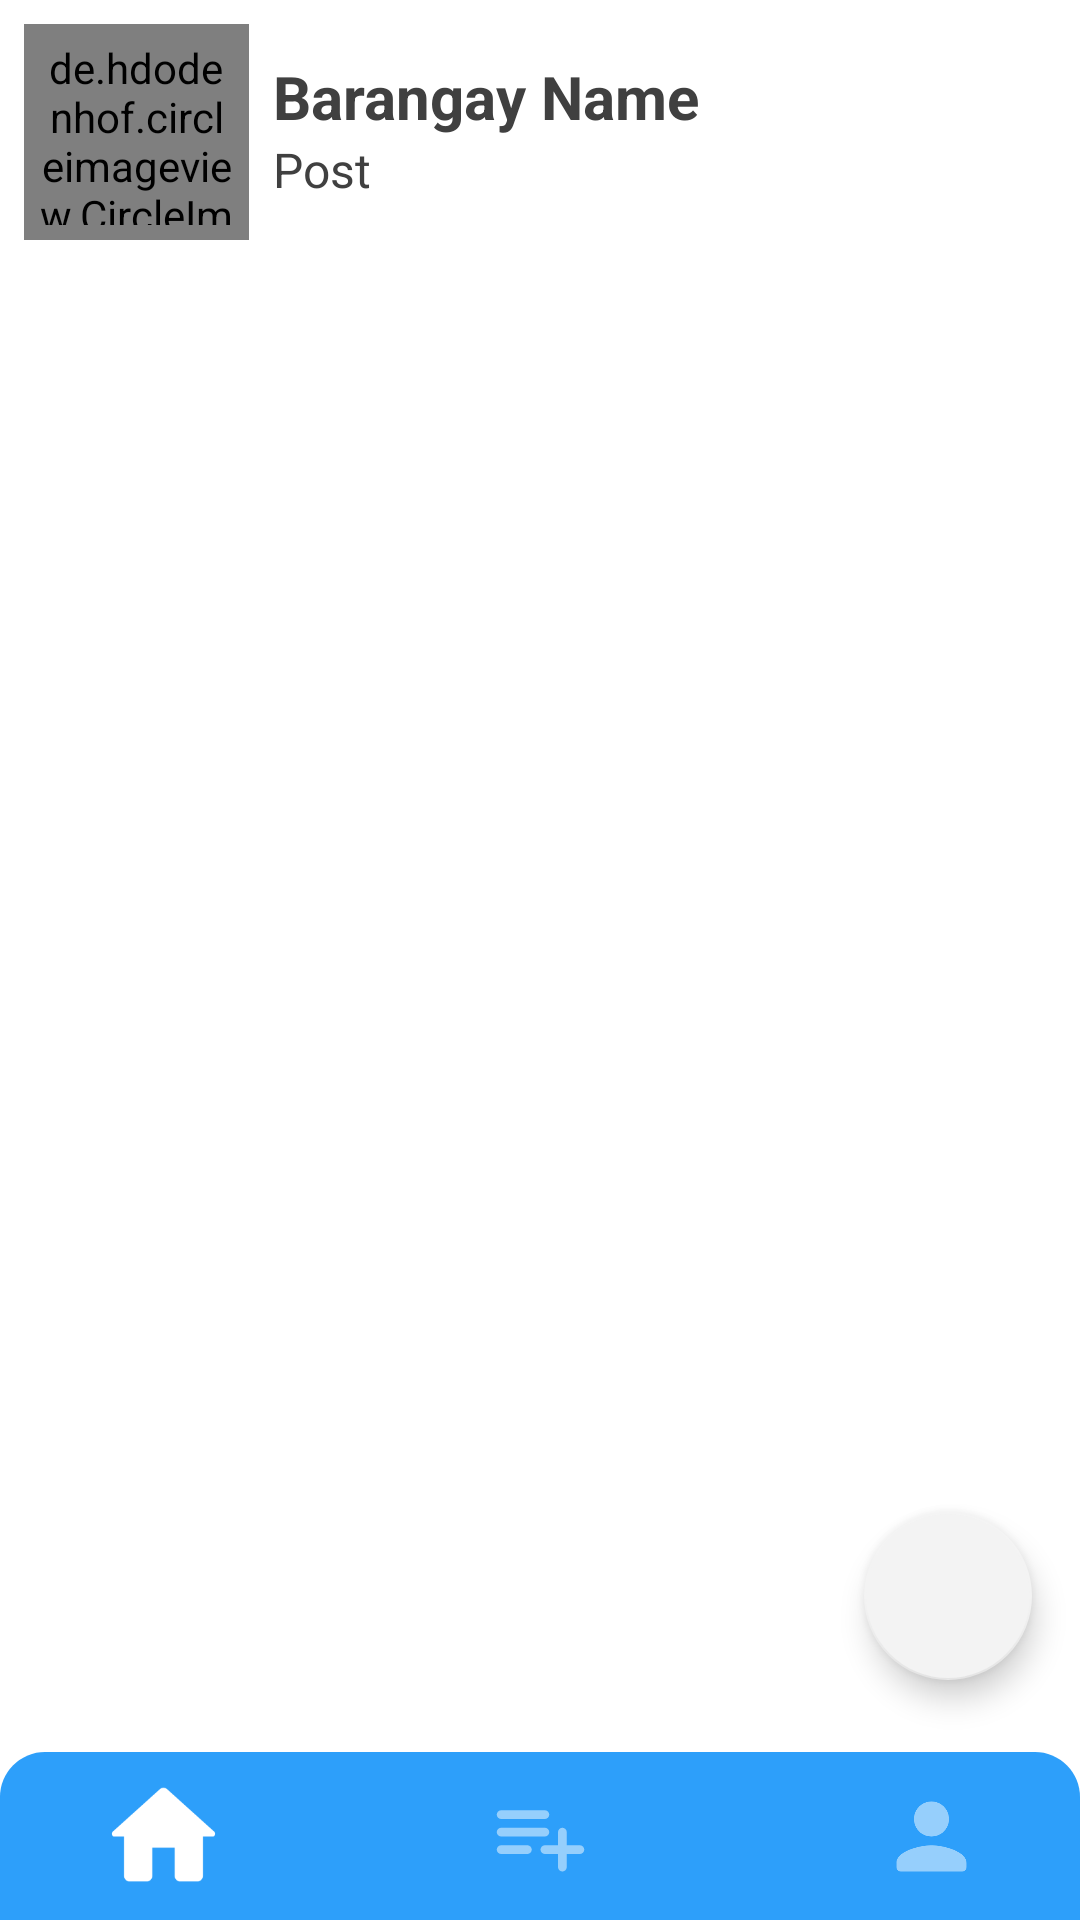

Reconstruct the res/layout file that produces this screen, plus the resources it refers to.
<!-- AndroidManifest.xml: application theme Theme.BARu_APP. -->
<!-- res/layout/home_page.xml -->
<?xml version="1.0" encoding="utf-8"?>
<androidx.constraintlayout.widget.ConstraintLayout xmlns:android="http://schemas.android.com/apk/res/android"
    xmlns:app="http://schemas.android.com/apk/res-auto"
    xmlns:tools="http://schemas.android.com/tools"
    android:id="@+id/linearLayoutCompat"
    android:layout_width="match_parent"
    android:layout_height="match_parent"
    tools:context=".HomePage">


    <TextView
        android:id="@+id/textView24"
        android:layout_width="wrap_content"
        android:layout_height="wrap_content"
        android:text="Post"
        android:textColor="@color/text_gray"
        android:textSize="16sp"
        android:textStyle="normal"
        app:layout_constraintStart_toStartOf="@+id/brgy_name"
        app:layout_constraintTop_toBottomOf="@+id/brgy_name" />

    <de.hdodenhof.circleimageview.CircleImageView
        android:id="@+id/home_brgy_profile"
        android:layout_width="75dp"
        android:layout_height="72dp"

        android:layout_marginStart="8dp"
        android:layout_marginTop="8dp"
        android:padding="5dp"
        android:src="@drawable/userlogo"
        app:civ_border_color="@color/white"
        app:civ_border_overlay="true"
        app:civ_border_width="1dp"
        app:civ_circle_background_color="@color/white"
        app:layout_constraintStart_toStartOf="parent"
        app:layout_constraintTop_toTopOf="parent" />

    <TextView
        android:id="@+id/brgy_name"
        android:layout_width="wrap_content"
        android:layout_height="wrap_content"
        android:layout_marginStart="8dp"
        android:layout_marginBottom="24dp"
        android:text="Barangay Name"
        android:textColor="@color/text_gray"
        android:textSize="20sp"
        android:textStyle="bold"
        app:layout_constraintBottom_toBottomOf="@+id/home_brgy_profile"
        app:layout_constraintStart_toEndOf="@+id/home_brgy_profile"
        app:layout_constraintTop_toTopOf="@+id/home_brgy_profile" />

    <androidx.recyclerview.widget.RecyclerView
        android:id="@+id/home_post_recycleView"
        android:layout_width="0dp"
        android:layout_height="0dp"
        android:layout_marginStart="8dp"
        android:layout_marginTop="8dp"
        android:layout_marginEnd="8dp"
        android:background="#FFFFFF"
        app:layout_constraintBottom_toTopOf="@+id/toolbar2"
        app:layout_constraintEnd_toEndOf="parent"
        app:layout_constraintHorizontal_bias="0.51"
        app:layout_constraintStart_toStartOf="parent"
        app:layout_constraintTop_toBottomOf="@+id/home_brgy_profile" />

    <androidx.appcompat.widget.Toolbar
        android:id="@+id/toolbar2"
        android:layout_width="match_parent"
        android:layout_height="?attr/actionBarSize"
        android:background="@drawable/corners_toolbar"
        app:layout_constraintBottom_toBottomOf="parent"
        app:layout_constraintEnd_toEndOf="parent"
        app:layout_constraintHorizontal_bias="0.0"
        app:layout_constraintStart_toStartOf="parent">


    </androidx.appcompat.widget.Toolbar>

    <ImageView
        android:id="@+id/imageView5"
        android:layout_width="35dp"
        android:layout_height="35dp"
        android:alpha="0.5"
        android:onClick="GoTo_Services"
        app:layout_constraintBottom_toBottomOf="@+id/toolbar2"
        app:layout_constraintEnd_toEndOf="@+id/toolbar2"
        app:layout_constraintStart_toStartOf="parent"
        app:layout_constraintTop_toTopOf="@+id/toolbar2"
        app:srcCompat="@drawable/ic_round_playlist_add_24"
        tools:ignore="VectorDrawableCompat"
        app:tint="@color/white" />

    <ImageView
        android:id="@+id/imageView8"
        android:layout_width="45dp"
        android:layout_height="45dp"
        android:layout_marginStart="32dp"
        android:alpha="1"
        app:layout_constraintBottom_toBottomOf="parent"
        app:layout_constraintStart_toStartOf="parent"
        app:layout_constraintTop_toTopOf="@+id/toolbar2"
        app:srcCompat="@drawable/ic_round_home_24"
        tools:ignore="VectorDrawableCompat"
        app:tint="@color/white" />

    <ImageView
        android:id="@+id/imageView9"
        android:layout_width="35dp"
        android:layout_height="35dp"
        android:layout_marginEnd="32dp"
        android:alpha="0.5"
        android:onClick="GoTo_Profile"
        app:layout_constraintBottom_toBottomOf="parent"
        app:layout_constraintEnd_toEndOf="parent"
        app:layout_constraintTop_toTopOf="@+id/toolbar2"
        app:srcCompat="@drawable/ic_round_person_24"
        tools:ignore="VectorDrawableCompat"
        app:tint="@color/white" />

    <com.google.android.material.floatingactionbutton.FloatingActionButton
        android:id="@+id/floatingActionButton"
        android:layout_width="wrap_content"
        android:layout_height="wrap_content"
        android:layout_marginEnd="16dp"
        android:layout_marginBottom="24dp"
        android:clickable="true"
        android:onClick="AddPost"
        app:backgroundTint="#F3F3F3"
        app:layout_constraintBottom_toBottomOf="@+id/home_post_recycleView"
        app:layout_constraintEnd_toEndOf="parent"
        app:rippleColor="#4FC6FB"
        app:srcCompat="@drawable/ic_baseline_add_24"
        tools:ignore="VectorDrawableCompat" />

</androidx.constraintlayout.widget.ConstraintLayout>
<!-- resources referenced by this layout -->
<resources>
  <color name="text_gray">#404040</color>
  <color name="white">#FFFFFFFF</color>
  <!-- drawable corners_toolbar (drawable-v24) -->
  <?xml version="1.0" encoding="utf-8"?>
  <shape xmlns:android="http://schemas.android.com/apk/res/android"
      android:shape="rectangle" android:padding="10dp">
      
      <solid android:color="@color/teal_700"/>
      <corners android:topLeftRadius="15dp"
          android:topRightRadius="15dp" />
  </shape>
  <!-- drawable ic_round_home_24 (drawable) -->
  <vector android:height="24dp" android:tint="#2D9FFA"
      android:viewportHeight="24" android:viewportWidth="24"
      android:width="24dp" xmlns:android="http://schemas.android.com/apk/res/android">
      <path android:fillColor="@android:color/white" android:pathData="M10,19v-5h4v5c0,0.55 0.45,1 1,1h3c0.55,0 1,-0.45 1,-1v-7h1.7c0.46,0 0.68,-0.57 0.33,-0.87L12.67,3.6c-0.38,-0.34 -0.96,-0.34 -1.34,0l-8.36,7.53c-0.34,0.3 -0.13,0.87 0.33,0.87H5v7c0,0.55 0.45,1 1,1h3c0.55,0 1,-0.45 1,-1z"/>
  </vector>
  <!-- drawable ic_round_person_24 (drawable) -->
  <vector android:height="24dp" android:tint="#2D9FFA"
      android:viewportHeight="24" android:viewportWidth="24"
      android:width="24dp" xmlns:android="http://schemas.android.com/apk/res/android">
      <path android:fillColor="@android:color/white" android:pathData="M12,12c2.21,0 4,-1.79 4,-4s-1.79,-4 -4,-4 -4,1.79 -4,4 1.79,4 4,4zM12,14c-2.67,0 -8,1.34 -8,4v1c0,0.55 0.45,1 1,1h14c0.55,0 1,-0.45 1,-1v-1c0,-2.66 -5.33,-4 -8,-4z"/>
  </vector>
  <!-- drawable ic_round_playlist_add_24 (drawable) -->
  <vector android:height="24dp" android:tint="#2D9FFA"
      android:viewportHeight="24" android:viewportWidth="24"
      android:width="24dp" xmlns:android="http://schemas.android.com/apk/res/android">
      <path android:fillColor="@android:color/white" android:pathData="M13,10L3,10c-0.55,0 -1,0.45 -1,1s0.45,1 1,1h10c0.55,0 1,-0.45 1,-1s-0.45,-1 -1,-1zM13,6L3,6c-0.55,0 -1,0.45 -1,1s0.45,1 1,1h10c0.55,0 1,-0.45 1,-1s-0.45,-1 -1,-1zM18,14v-3c0,-0.55 -0.45,-1 -1,-1s-1,0.45 -1,1v3h-3c-0.55,0 -1,0.45 -1,1s0.45,1 1,1h3v3c0,0.55 0.45,1 1,1s1,-0.45 1,-1v-3h3c0.55,0 1,-0.45 1,-1s-0.45,-1 -1,-1h-3zM3,16h6c0.55,0 1,-0.45 1,-1s-0.45,-1 -1,-1L3,14c-0.55,0 -1,0.45 -1,1s0.45,1 1,1z"/>
  </vector>
  <!-- drawable userlogo: png bitmap (drawable, 13346 bytes) -->
  <style name="Theme.BARu_APP." parent="Theme.MaterialComponents.DayNight.NoActionBar">
          
          <item name="android:windowFullscreen">true</item>
          <item name="colorPrimary">@color/purple_500</item>
          <item name="colorPrimaryVariant">@color/white</item>
          <item name="colorOnPrimary">@color/text_gray</item>
          
          <item name="colorSecondary">@color/teal_200</item>
          <item name="colorSecondaryVariant">@color/teal_700</item>
          <item name="colorOnSecondary">@color/black</item>
          
          <item name="android:statusBarColor" tools:targetApi="l">?attr/colorPrimaryVariant</item>
          
      </style>
  <color name="teal_700">#2D9FFA</color>
  <color name="purple_500">#2D9FFA</color>
  <color name="teal_200">#2D9FFA</color>
  <color name="black">#FF000000</color>
</resources>
